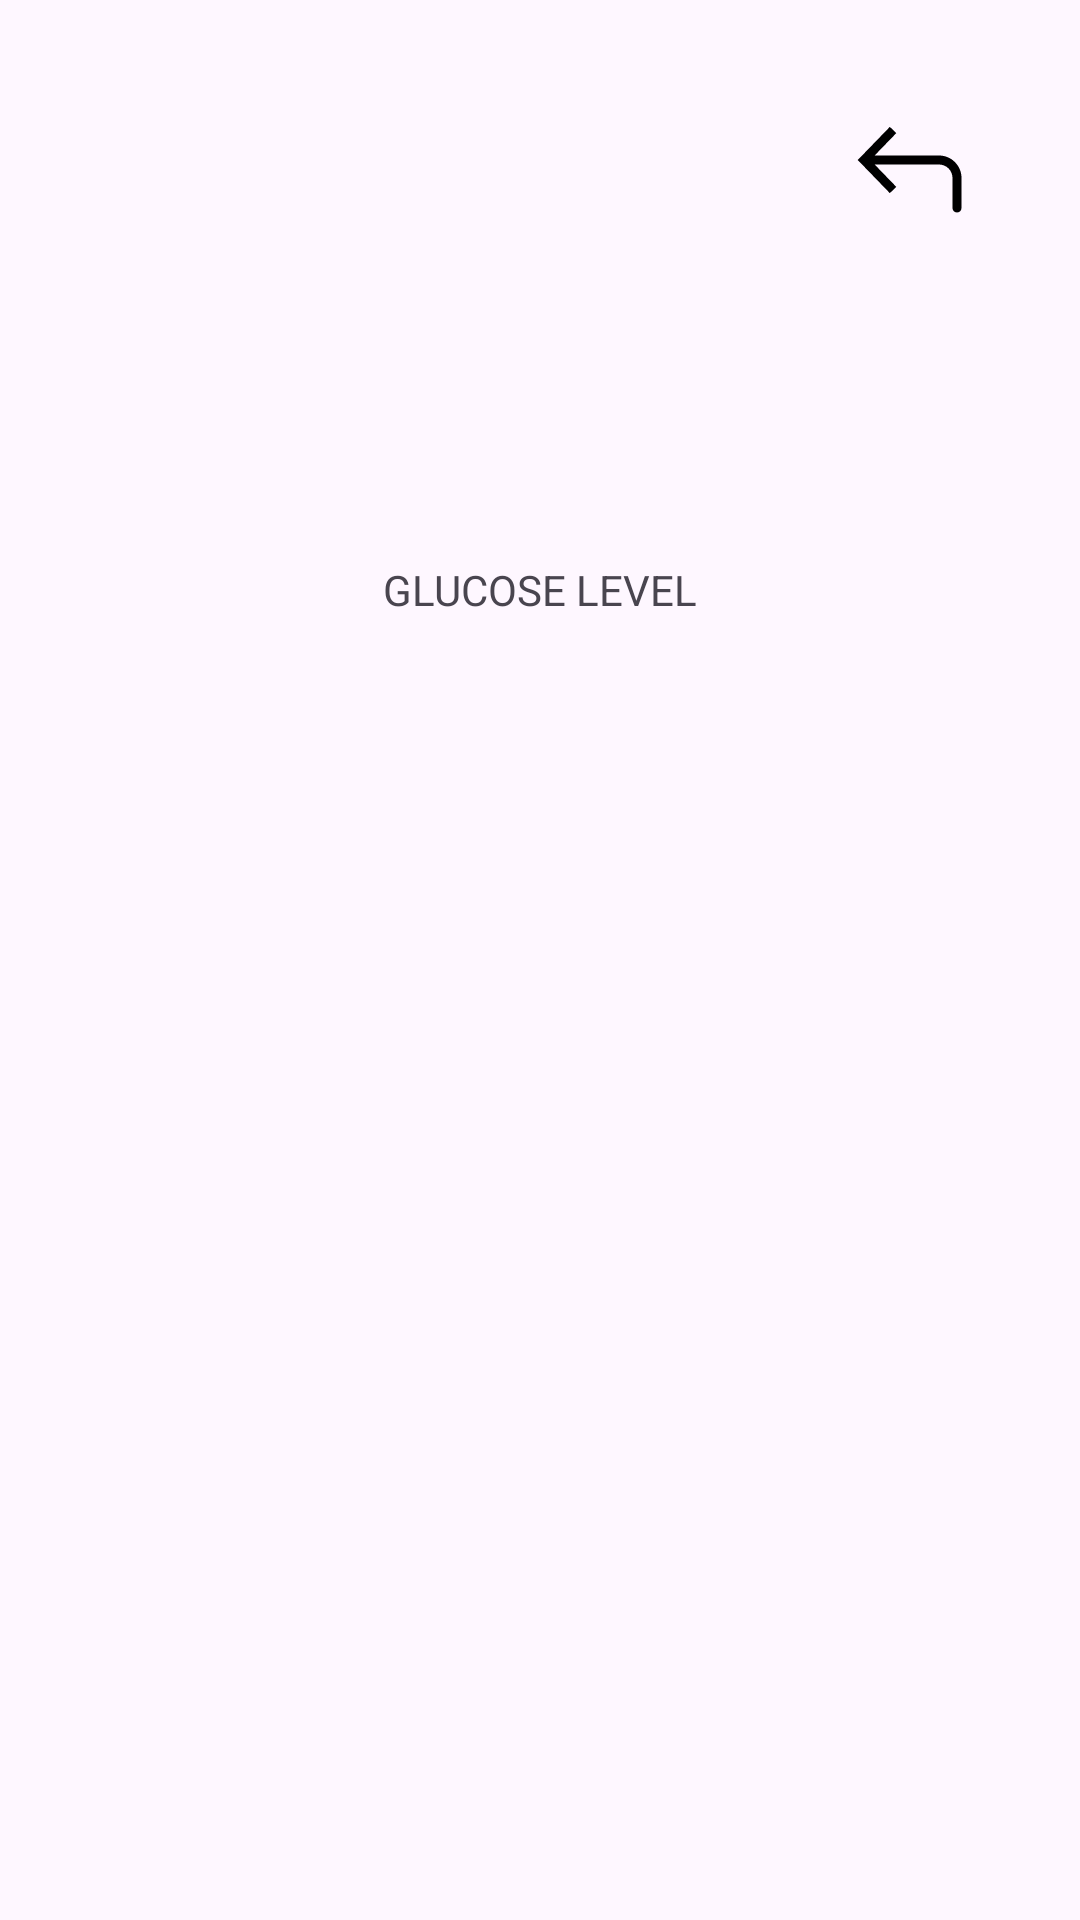

This screen was rendered from an Android layout file. Write that file and the resources it references.
<!-- AndroidManifest.xml: application theme Theme.DiaBetter -->
<!-- res/layout/activity_foods.xml -->
<?xml version="1.0" encoding="utf-8"?>
<androidx.constraintlayout.widget.ConstraintLayout xmlns:android="http://schemas.android.com/apk/res/android"
    xmlns:app="http://schemas.android.com/apk/res-auto"
    xmlns:tools="http://schemas.android.com/tools"
    android:layout_width="match_parent"
    android:layout_height="match_parent">

    <ImageButton
        android:id="@+id/backFoodButton"
        android:layout_width="wrap_content"
        android:layout_height="wrap_content"
        android:background="@null"
        app:layout_constraintBottom_toBottomOf="parent"
        app:layout_constraintEnd_toEndOf="parent"
        app:layout_constraintHorizontal_bias="0.88"
        app:layout_constraintStart_toStartOf="parent"
        app:layout_constraintTop_toTopOf="parent"
        app:layout_constraintVertical_bias="0.068"
        app:srcCompat="@drawable/back" />

    <TextView
        android:id="@+id/textView3"
        android:layout_width="wrap_content"
        android:layout_height="wrap_content"
        android:text="GLUCOSE LEVEL"
        app:layout_constraintBottom_toBottomOf="parent"
        app:layout_constraintEnd_toEndOf="parent"
        app:layout_constraintStart_toStartOf="parent"
        app:layout_constraintTop_toTopOf="parent"
        app:layout_constraintVertical_bias="0.301" />
</androidx.constraintlayout.widget.ConstraintLayout>
<!-- resources referenced by this layout -->
<resources>
  <!-- drawable back (drawable) -->
  <vector xmlns:android="http://schemas.android.com/apk/res/android"
      android:width="36dp"
      android:height="30dp"
      android:viewportWidth="36"
      android:viewportHeight="30">
    <path
        android:pathData="M3,12L1.923,13.044L0.912,12L1.923,10.956L3,12ZM35.5,28C35.5,28.828 34.828,29.5 34,29.5C33.172,29.5 32.5,28.828 32.5,28L35.5,28ZM11.61,23.044L1.923,13.044L4.077,10.956L13.765,20.956L11.61,23.044ZM1.923,10.956L11.61,0.956L13.765,3.044L4.077,13.044L1.923,10.956ZM3,10.5L28,10.5L28,13.5L3,13.5L3,10.5ZM35.5,18L35.5,28L32.5,28L32.5,18L35.5,18ZM28,10.5C32.142,10.5 35.5,13.858 35.5,18L32.5,18C32.5,15.515 30.485,13.5 28,13.5L28,10.5Z"
        android:fillColor="#000000"/>
  </vector>
  <style name="Theme.DiaBetter" parent="Base.Theme.DiaBetter" />
  <style name="Base.Theme.DiaBetter" parent="Theme.Material3.DayNight.NoActionBar">
          
          
      </style>
</resources>
